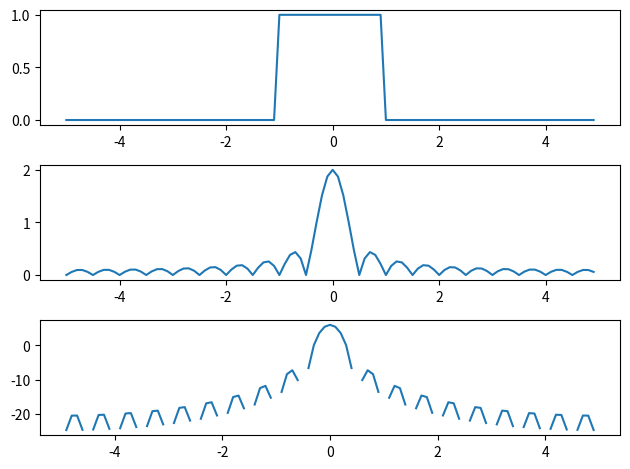

Generate this figure with matplotlib:
'''
Date: 2022.11.08
Title: 
[redacted]
'''
from scipy.fftpack import fft,fftshift
import numpy as np
import matplotlib.pyplot as plt

df = 0.01
fs = 10

t = np.arange(-5, 5, 1/fs)

signal = []
signal.extend(np.zeros(40))
signal.extend(np.ones(20))
signal.extend(np.zeros(40))
signal = np.array(signal)

NFFT = len(t)
X = fftshift(fft(signal,NFFT))
f = np.arange(start = -NFFT/2, stop = NFFT/2)*fs/NFFT

fig1, (ax1, ax2, ax3) = plt.subplots(nrows = 3, ncols = 1)
ax1.plot(t, signal)
ax2.plot(f, abs(X)/fs)
ax3.plot(f, 20*np.log10(abs(X)/fs))
plt.tight_layout()
plt.show()